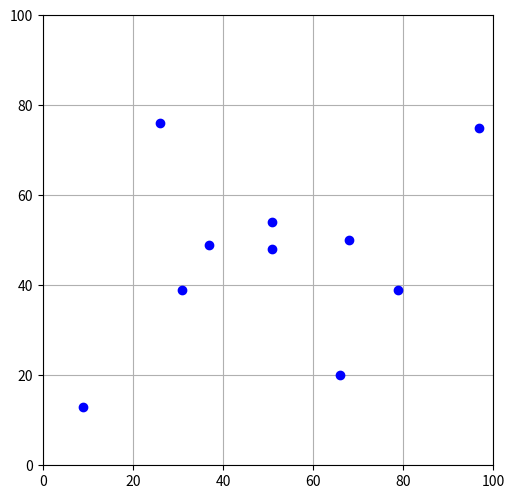
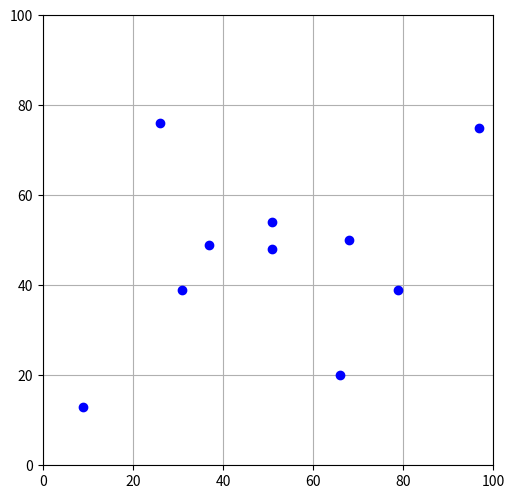
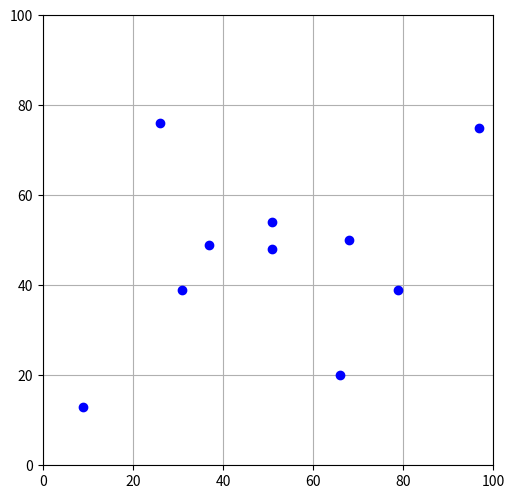
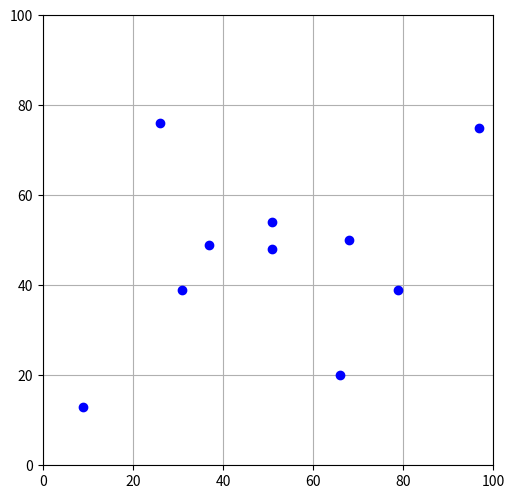
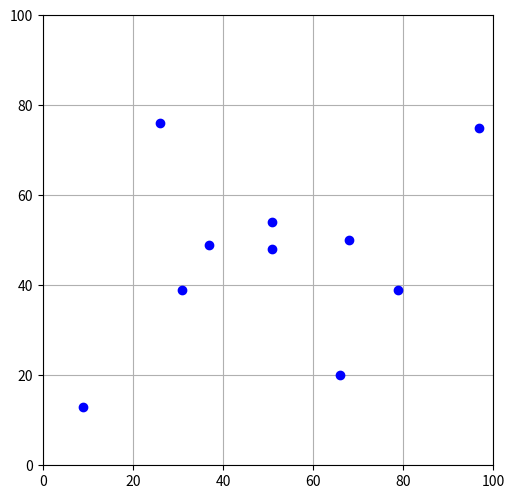
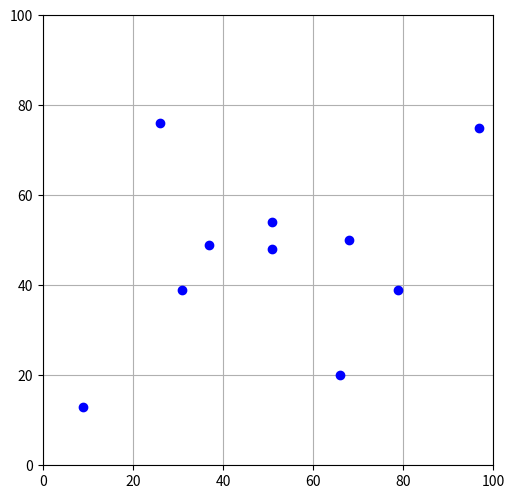
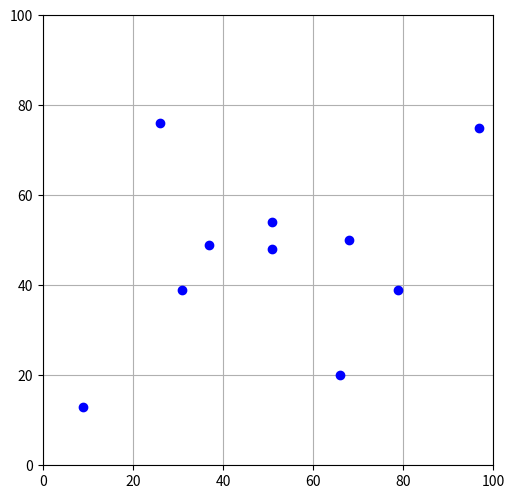
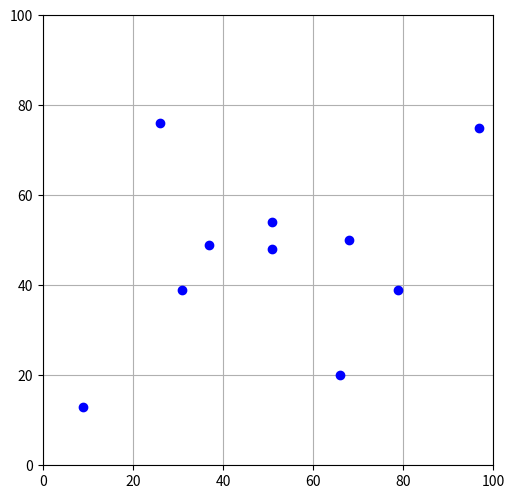
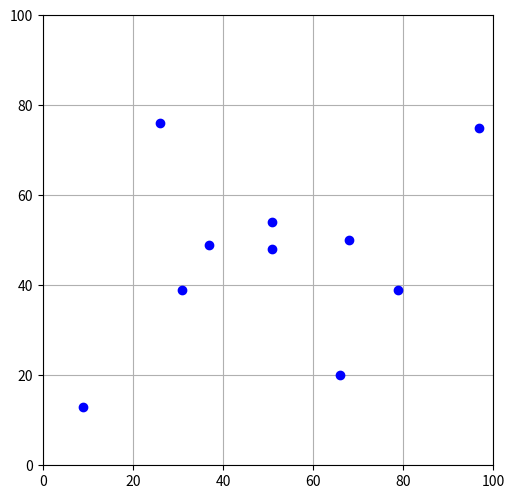
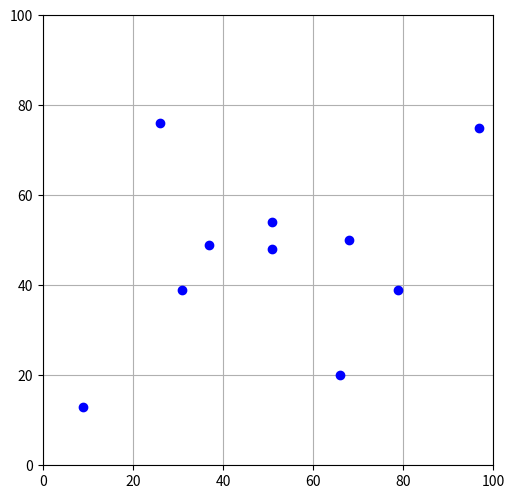

Recreate these plots in Python, in order.
''' [redacted] '''

import numpy as np
import matplotlib.pyplot as plt
import matplotlib.animation as animation
import random

class Food:
    def __init__(self, pos, id = -1):
        self.pos = pos.astype(np.float64)
        self.id = id

    def getPos(self):
        return self.pos

    def getId(self):
        return self.id

class Ant:
    def __init__(self, pos, id, theta = np.pi/4, speed = 5, reach = 3):
        self.pos = pos.astype(np.float64)
        self.startPos = pos
        self.theta = theta
        self.id = id
        self.speed = speed
        self.reach = reach
        self.meals = []
        self.target = None

    def step(self):
        if self.target == None:
            return

        # face towards target
        foodAngle = np.arctan2((self.target.getPos()[1] - self.getPos()[1]), (self.target.getPos()[0] - self.getPos()[0]))
        self.theta = foodAngle

        # move towards target
        dx = self.speed * np.cos(self.theta)
        dy = self.speed * np.sin(self.theta)
        delta = np.array([dx, dy])
        self.pos += delta

    def eat(self, food):
        self.meals.append(food)
        self.target = None

    def getTarget(self):
        return self.target

    def setTarget(self, target):
        self.target = target
    
    def getStartPos(self):
        return self.startPos

    def getPos(self):
        return self.pos

    def getId(self):
        return self.id

    def getHeading(self):
        return self.theta

    def getSpeed(self):
        return self.speed

    def getReach(self):
        return self.reach

    def getMeals(self):
        return self.meals

NUM_ANTS = 5
NUM_FOOD = 10
NUM_ITERS = 10
FIELD_SIZE = 100
DIST_POW = 3 # how much to favor closer foods while picking the next target 
PHEROMONE_POW = 5 # how much to consider pheromone trails when picking the next target
LENGTH_POW = 5 # how much to punish longer paths when laying down pheromones

def init():
    members = []
    return members

def animate(frame):
    global antsFinishedExploring, pheromoneTrails, startFoodIds, shortestPathLengthFound
    members = []

    for a in ants:
        # if this ant has finished exploring, skip it
        if (a.getId() in antsFinishedExploring):
            continue
        
        nextFood = a.getTarget()
        if nextFood == None:
            # find the id of the food the ant is currently at
            curFoodId = startFoodIds[a.getId()]
            if (len(a.getMeals()) > 0):
                curFoodId = a.getMeals()[-1].getId()

            # calculate the weighted distribution for the foods
            probs = []
            for f in foods:
                if f in a.getMeals():
                    probs.append(0)
                else:
                    dist = np.linalg.norm(f.getPos() - a.getPos())
                    pheromone = (pheromoneTrails[curFoodId][f.getId()] ** PHEROMONE_POW) * dist
                    # print(dist, pheromone)
                    # pheromone = 0
                    if (dist < 0.001):
                        probs.append(pheromone)
                    else:
                        probs.append(
                            ((1/dist) ** DIST_POW) + 
                            (pheromone)
                        )
            # print(probs)
            
            # if this ant has visited all foods stop working on this ant
            if (sum(probs) == 0):
                antsFinishedExploring.append(a.getId())
                continue

            # pick the next food from the weighted dist
            probs = np.array(probs) / sum(probs)
            # print(probs)
            nextFood = np.random.choice(foods, 1, p=probs)[0]

            # set the next food as the ant's target
            a.setTarget(nextFood)

        # advance one step
        a.step()

        # eat food if within range
        if (np.linalg.norm(a.getPos() - nextFood.getPos()) < a.getReach()):
            a.eat(nextFood)

        # plot the ant
        members.append(ax.arrow(*a.getPos(), np.cos(a.getHeading()), np.sin(a.getHeading()), 
            shape='full', head_starts_at_zero=True, width=1, ec="white", fc="red"))   

    # if all ants are home, plot the paths they took
    if (len(antsFinishedExploring) >= NUM_ANTS):
        postRun()
        return []

    return members

# plot ant paths and lay pheromone trails, called after all ants have visited all foods
def postRun():
    plt.close(fig)
    fig2 = plt.figure('Paths', figsize=(6, 5))
    fig2.subplots_adjust(left=0, right=1, bottom=0.05, top=0.95)
    ax2 = fig2.add_subplot(111, aspect='equal', autoscale_on=False, xlim=(0, FIELD_SIZE), ylim=(0, FIELD_SIZE))

    colors = ['r', 'g', 'b', 'k']
    pathLengths = []

    # plot each ant's path and compute path lengths
    for j in range(NUM_ANTS):
        a = ants[j]
        nodes = [m.getPos() for m in a.getMeals()]
        nodes.append(foods[startFoodIds[a.getId()]].getPos())
        nodes.insert(0, foods[startFoodIds[a.getId()]].getPos())

        pathLength = 0 
        for i in range(1, len(nodes)):
            ax2.plot([nodes[i-1][0], nodes[i][0]], [nodes[i-1][1], nodes[i][1]], colors[j % len(colors)] + '-', lw=1)
            pathLength += np.linalg.norm(nodes[i-1] - nodes[i])
        print(startFoodIds[a.getId()], '-->', [m.getId() for m in a.getMeals()], pathLength)
        pathLengths.append(pathLength)

    # update pheromones based on path lengths
    minPathLength = min(min(pathLengths), shortestPathLengthFound)
    print('min:', minPathLength)
    for j in range(NUM_ANTS):
        a = ants[j]
        pheromoneStrength = (minPathLength / pathLengths[j]) ** LENGTH_POW

        meals = [m for m in a.getMeals()]
        meals.append(foods[startFoodIds[a.getId()]])
        meals.insert(0, foods[startFoodIds[a.getId()]])

        for k in range(len(meals) - 1):
            fromMeal = meals[k]
            toMeal = meals[k+1]
            pheromoneTrails[fromMeal.getId()][toMeal.getId()] += pheromoneStrength #* np.linalg.norm(toMeal.getPos() - fromMeal.getPos())

    # import json
    # print(json.dumps(pheromoneTrails, indent=2))
        
    for f in foods:
        ax2.plot(*f.getPos(), 'bo')
        ax2.text(*f.getPos(), f.getId())

    ax2.grid()
    plt.show()

# place foods on the field
foods = []
for i in range(NUM_FOOD):
    randPos = np.array([np.random.randint(0, FIELD_SIZE), np.random.randint(FIELD_SIZE)])
    foods.append(Food(randPos, i))
# foods = []
# foods.append(Food(np.array([25, 25]), 0))
# foods.append(Food(np.array([50, 50]), 1))
# foods.append(Food(np.array([50, 25]), 2))
# foods.append(Food(np.array([25, 50]), 3))
# foods.append(Food(np.array([75, 50]), 4))
# foods.append(Food(np.array([75, 25]), 5)) # min path length should be 150
# foods = []
# foods.append(Food(np.array([25, 35]), 0))
# foods.append(Food(np.array([25, 60]), 1))
# foods.append(Food(np.array([25, 85]), 2))
# foods.append(Food(np.array([50, 85]), 3))
# foods.append(Food(np.array([75, 85]), 4))
# foods.append(Food(np.array([75, 60]), 5))
# foods.append(Food(np.array([50, 60]), 6))
# foods.append(Food(np.array([50, 35]), 7))
# foods.append(Food(np.array([75, 35]), 8)) # min path length should be 235.35

# initialize all pheromone trails to 0
pheromoneTrails = {}
for f1 in foods:
    entry = {}
    for f2 in foods:
        entry[f2.getId()] = 0
    pheromoneTrails[f1.getId()] = entry
shortestPathLengthFound = np.inf

# run iterations
for i in range(NUM_ITERS):
    # create figure
    fig = plt.figure('Run {}/{}'.format(i+1, NUM_ITERS), figsize=(6, 5))    
    fig.subplots_adjust(left=0, right=1, bottom=0.05, top=0.95)
    ax = fig.add_subplot(111, aspect='equal', autoscale_on=False, xlim=(0, FIELD_SIZE), ylim=(0, FIELD_SIZE))
    ax.grid()

    # plot foods on grid
    for f in foods:
        ax.plot(*f.getPos(), 'bo')

    # visualize pheromone trails
    for p1 in pheromoneTrails:
        pos1 = foods[p1].getPos()
        maxFromP1 = max(pheromoneTrails[p1].values())
        for p2 in pheromoneTrails[p1]:
            pos2 = foods[p2].getPos()
            strength = pheromoneTrails[p1][p2]
            if (maxFromP1 != 0):
                strength /= maxFromP1
            ax.plot([pos1[0], pos2[0]], [pos1[1], pos2[1]], 'g-', lw=1, alpha=strength)

    # place ants randomly on the field  
    startFoodIds = {}
    ants = []
    for i in range(NUM_ANTS):
        randFood = np.random.choice(foods)
        pos = randFood.getPos()
        ants.append(Ant(pos, i))
        startFoodIds[i] = randFood.getId()

    antsFinishedExploring = []

    ani = animation.FuncAnimation(fig, animate, frames=60, interval=1, blit=True, init_func=init)
    plt.show()